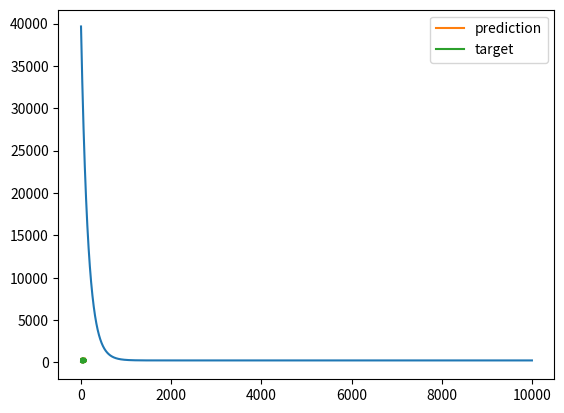

Write Python code to recreate this figure.
# Import libraries
import numpy as np
import matplotlib.pyplot as plt

# Generate data for linear regression
slope = 4.5
x = 100*np.random.rand(100,1)
bias = np.ones([100,1])
noise = 20*np.random.randn(100, 1)
X = np.concatenate((bias,x), axis=1)
Y = bias + slope * x + noise

# # # Create a plot to see synthetic data looks like
# fig, ax = plt.subplots(3, 1, figsize=(10, 12))  # Adjust figsize as needed
# # Scatter plots
# ax[0].scatter(x, Y, label='X1 vs Y', color='b')
# ax[1].scatter(bias, Y, label='Bias vs Y', color='g')
# # ax[2].scatter(x3, y, label='X3 vs Y', color='r')
# # ax[0].set_title('X1 vs Y')
# # ax[1].set_title('X2 vs Y')
# # ax[2].set_title('X3 vs Y')
# plt.show()

# Find the optimal model parameters using gradient descent (rather than analytical solutions)
# Initialize model parameters
costs = [] #keep track of squared error cost
theta = np.random.randn(np.size(X,1), 1) / np.sqrt(np.size(X,1))
learning_rate = 0.000001
num_iterations = 10000
m = len(Y)

for iteration in range(num_iterations):
    yhat = np.dot(X, theta)
    error = yhat - Y
    mse = np.dot(error.T,error)/ len(X)
    theta = theta - (learning_rate/m) * np.dot(X.T, error)
    mse = np.sum((error ** 2)) / (2 * m)
    costs.append(mse)

# plot the costs
plt.plot(costs)
# ax.set_title('Cost Function')
plt.show()

# Plot the loss per iteration
plt.plot(yhat, label='prediction')
plt.plot(Y, label='target')
plt.legend()
plt.show()






